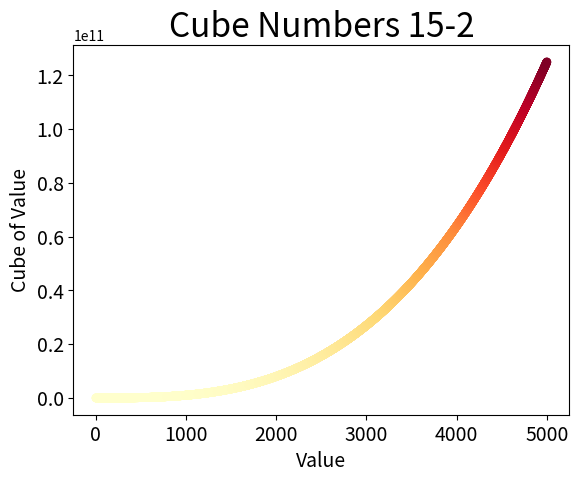

Generate this figure with matplotlib:
import matplotlib.pyplot as plt

x_values = list(range(1, 5001))
y_values = [x**3 for x in x_values]

plt.scatter(x_values, y_values, c= y_values, cmap=plt.cm.YlOrRd, edgecolor='none', s=40)

# Set chart title and lable axis
plt.title("Cube Numbers 15-2", fontsize=24)
plt.xlabel("Value", fontsize=14)
plt.ylabel("Cube of Value", fontsize=14)

# Set the size of the tick lables
plt.tick_params(axis = 'both', which='major', labelsize=14)

plt.show()